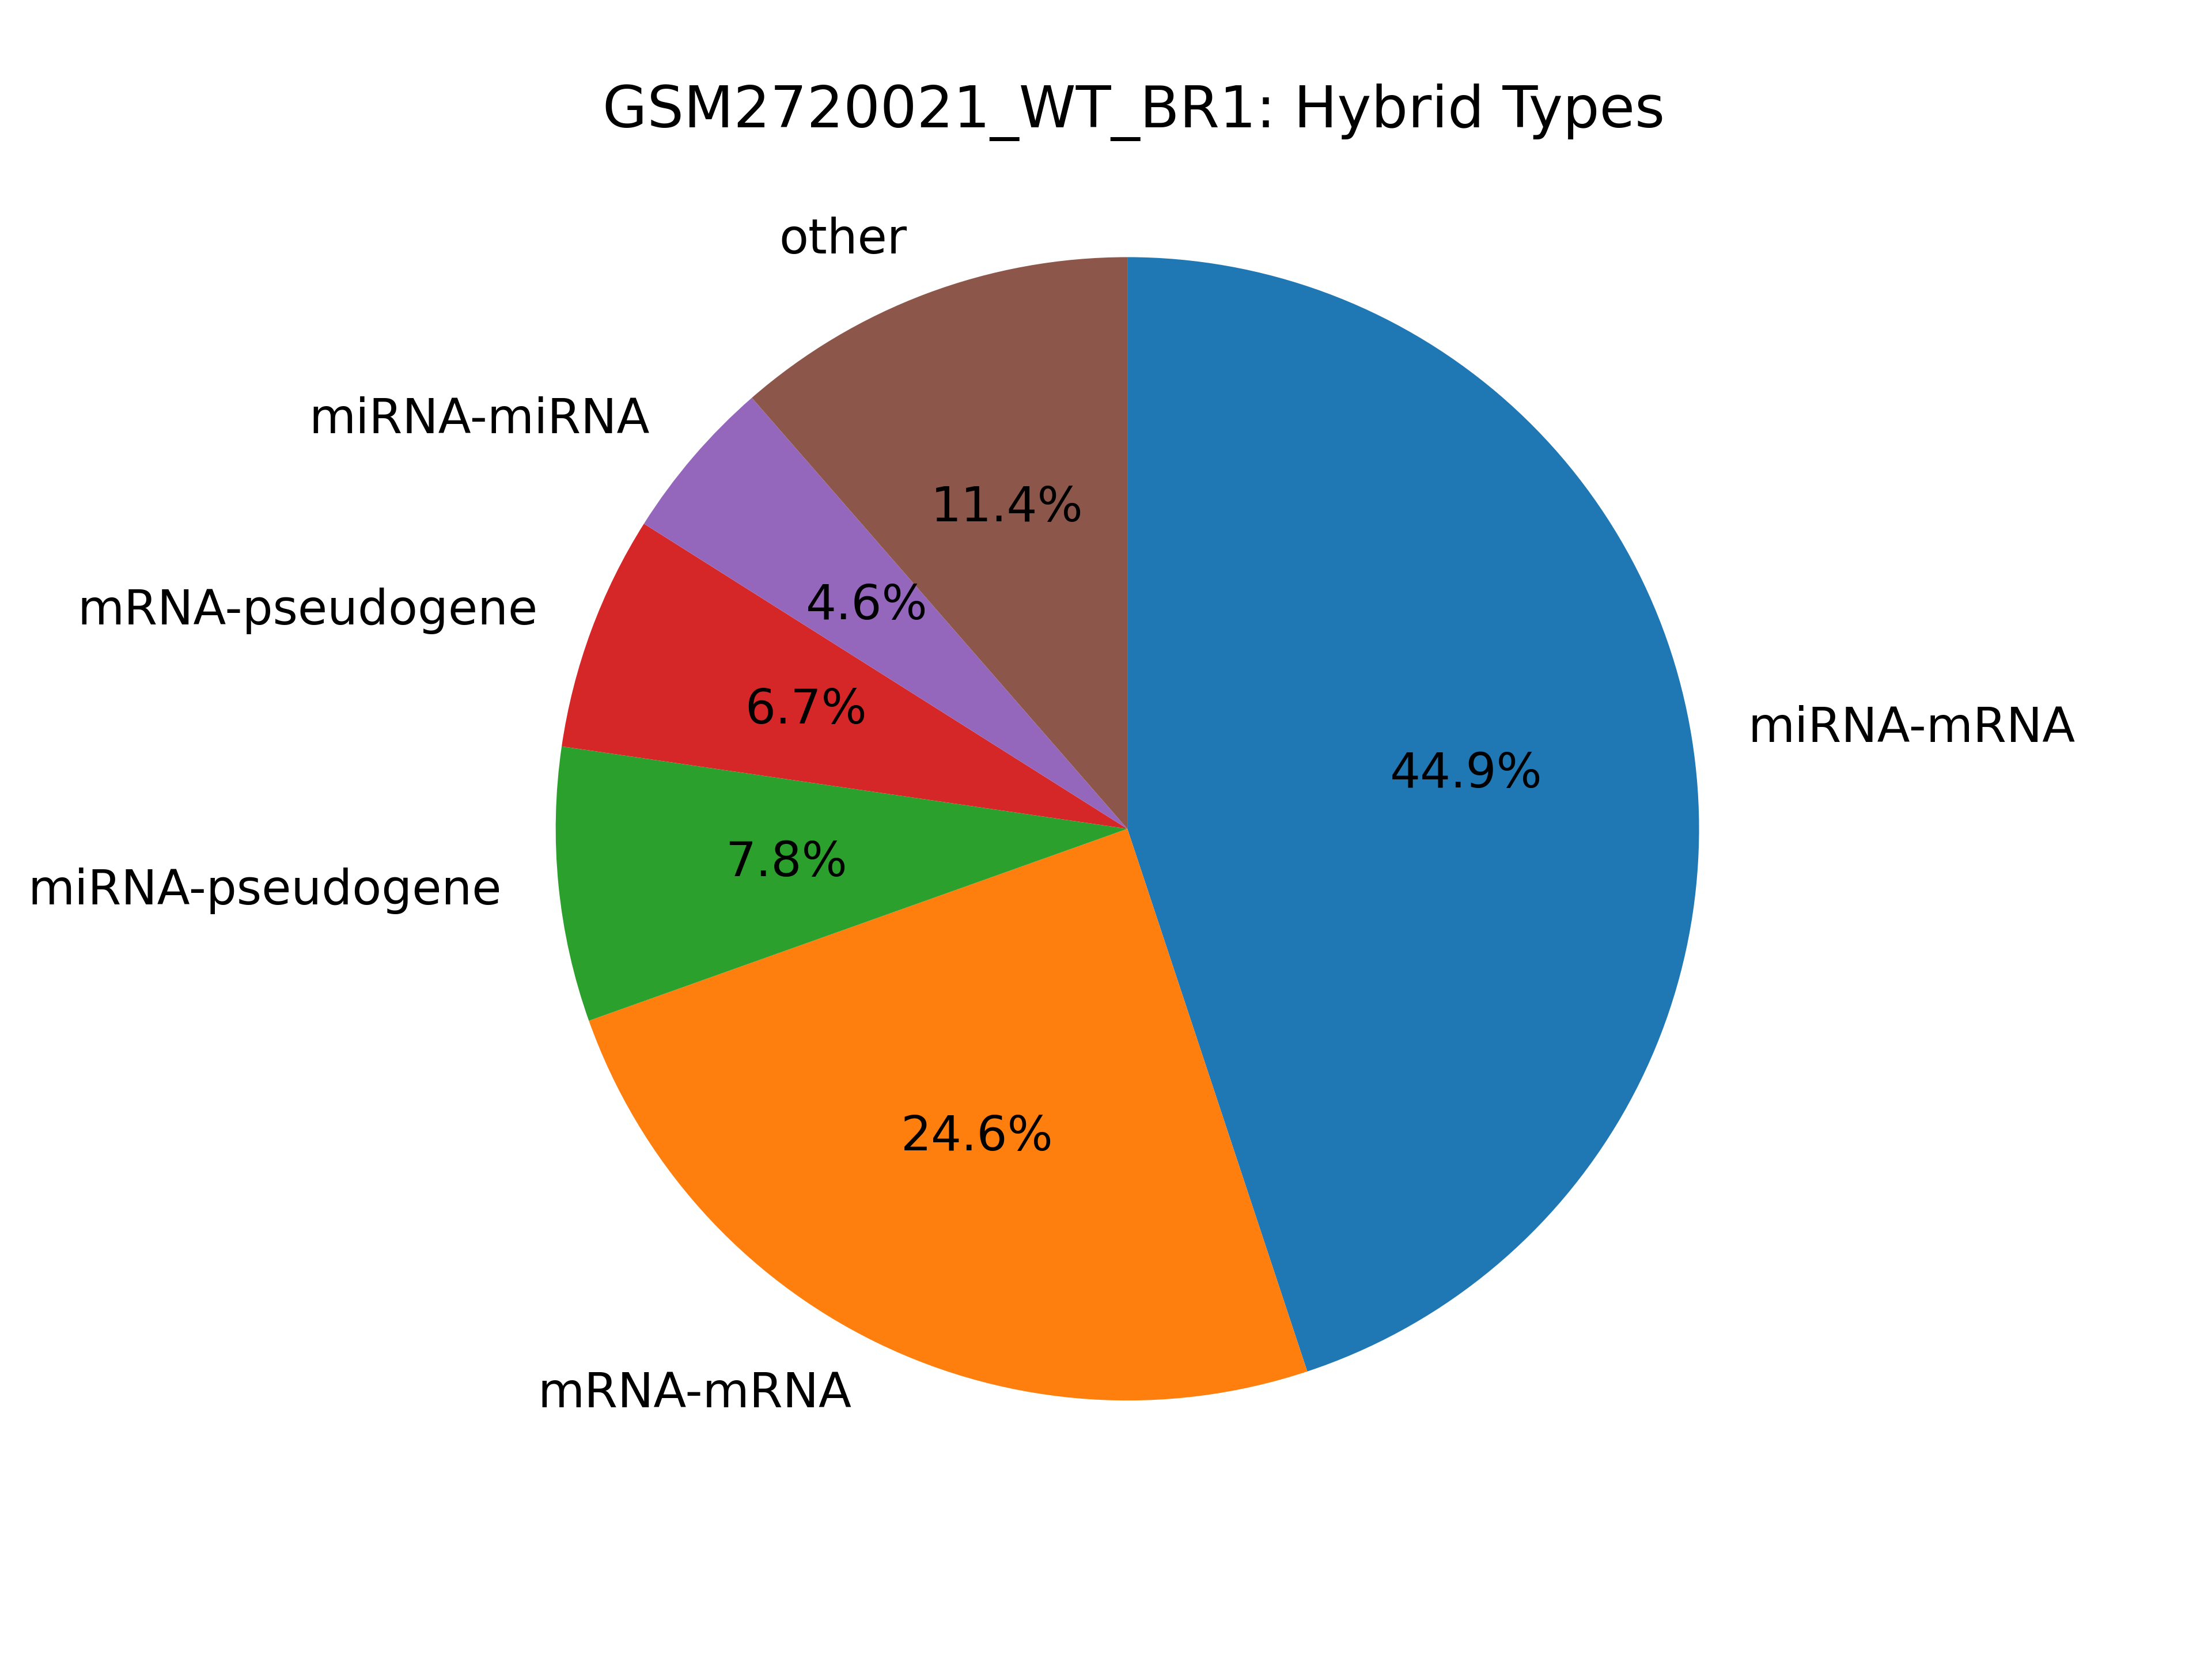

The data file committed next to this chart (first rows):
hybrid_type, count
miRNA-mRNA, 246852
mRNA-mRNA, 135482
miRNA-pseudogene, 42614
mRNA-pseudogene, 36601
miRNA-miRNA, 25460
kshv-miRNA-mRNA, 16150
pseudogene-pseudogene, 10738
miRNA-pr-tr, 5930
mRNA-pr-tr, 3945
mRNA-tRNA, 3712
miRNA-kshv-miRNA, 3078
kshv-miRNA-pseudogene, 2971
pseudogene-tRNA, 1859
miRNA-tRNA, 1664
miRNA-miscRNA, 1449
miRNA-mitoch-rRNA, 1119
miRNA-snRNA, 1068
pr-tr-pr-tr, 1032
mRNA-miscRNA, 967
pr-tr-pseudogene, 917
miRNA-lincRNA, 647
mRNA-snRNA, 541
mRNA-snoRNA, 530
mRNA-mitoch-rRNA, 466
kshv-miRNA-pr-tr, 460
lincRNA-mRNA, 441
miRNA-snoRNA, 437
miscRNA-pseudogene, 400
mitoch-rRNA-pseudogene, 261
pseudogene-snoRNA, 218
pseudogene-snRNA, 187
kshv-miRNA-tRNA, 183
kshv-miRNA-snRNA, 162
snoRNA-snoRNA, 144
kshv-miRNA-kshv-miRNA, 122
lincRNA-pseudogene, 120
miscRNA-miscRNA, 116
mitoch-rRNA-mitoch-rRNA, 106
pr-tr-tRNA, 93
kshv-miRNA-mitoch-rRNA, 77
tRNA-tRNA, 76
kshv-miRNA-lincRNA, 37
kshv-miRNA-miscRNA, 36
lincRNA-pr-tr, 33
lincRNA-lincRNA, 32
snRNA-snRNA, 27
miscRNA-pr-tr, 23
kshv-miRNA-snoRNA, 20
snRNA-tRNA, 20
mitoch-rRNA-tRNA, 19
mitoch-rRNA-pr-tr, 17
miscRNA-snRNA, 12
pr-tr-snoRNA, 8
miscRNA-mitoch-rRNA, 7
pr-tr-snRNA, 7
mitoch-rRNA-snRNA, 5
miRNA-Ig, 4
lincRNA-tRNA, 4
mitoch-rRNA-snoRNA, 3
lincRNA-snoRNA, 3
... 4 more rows
